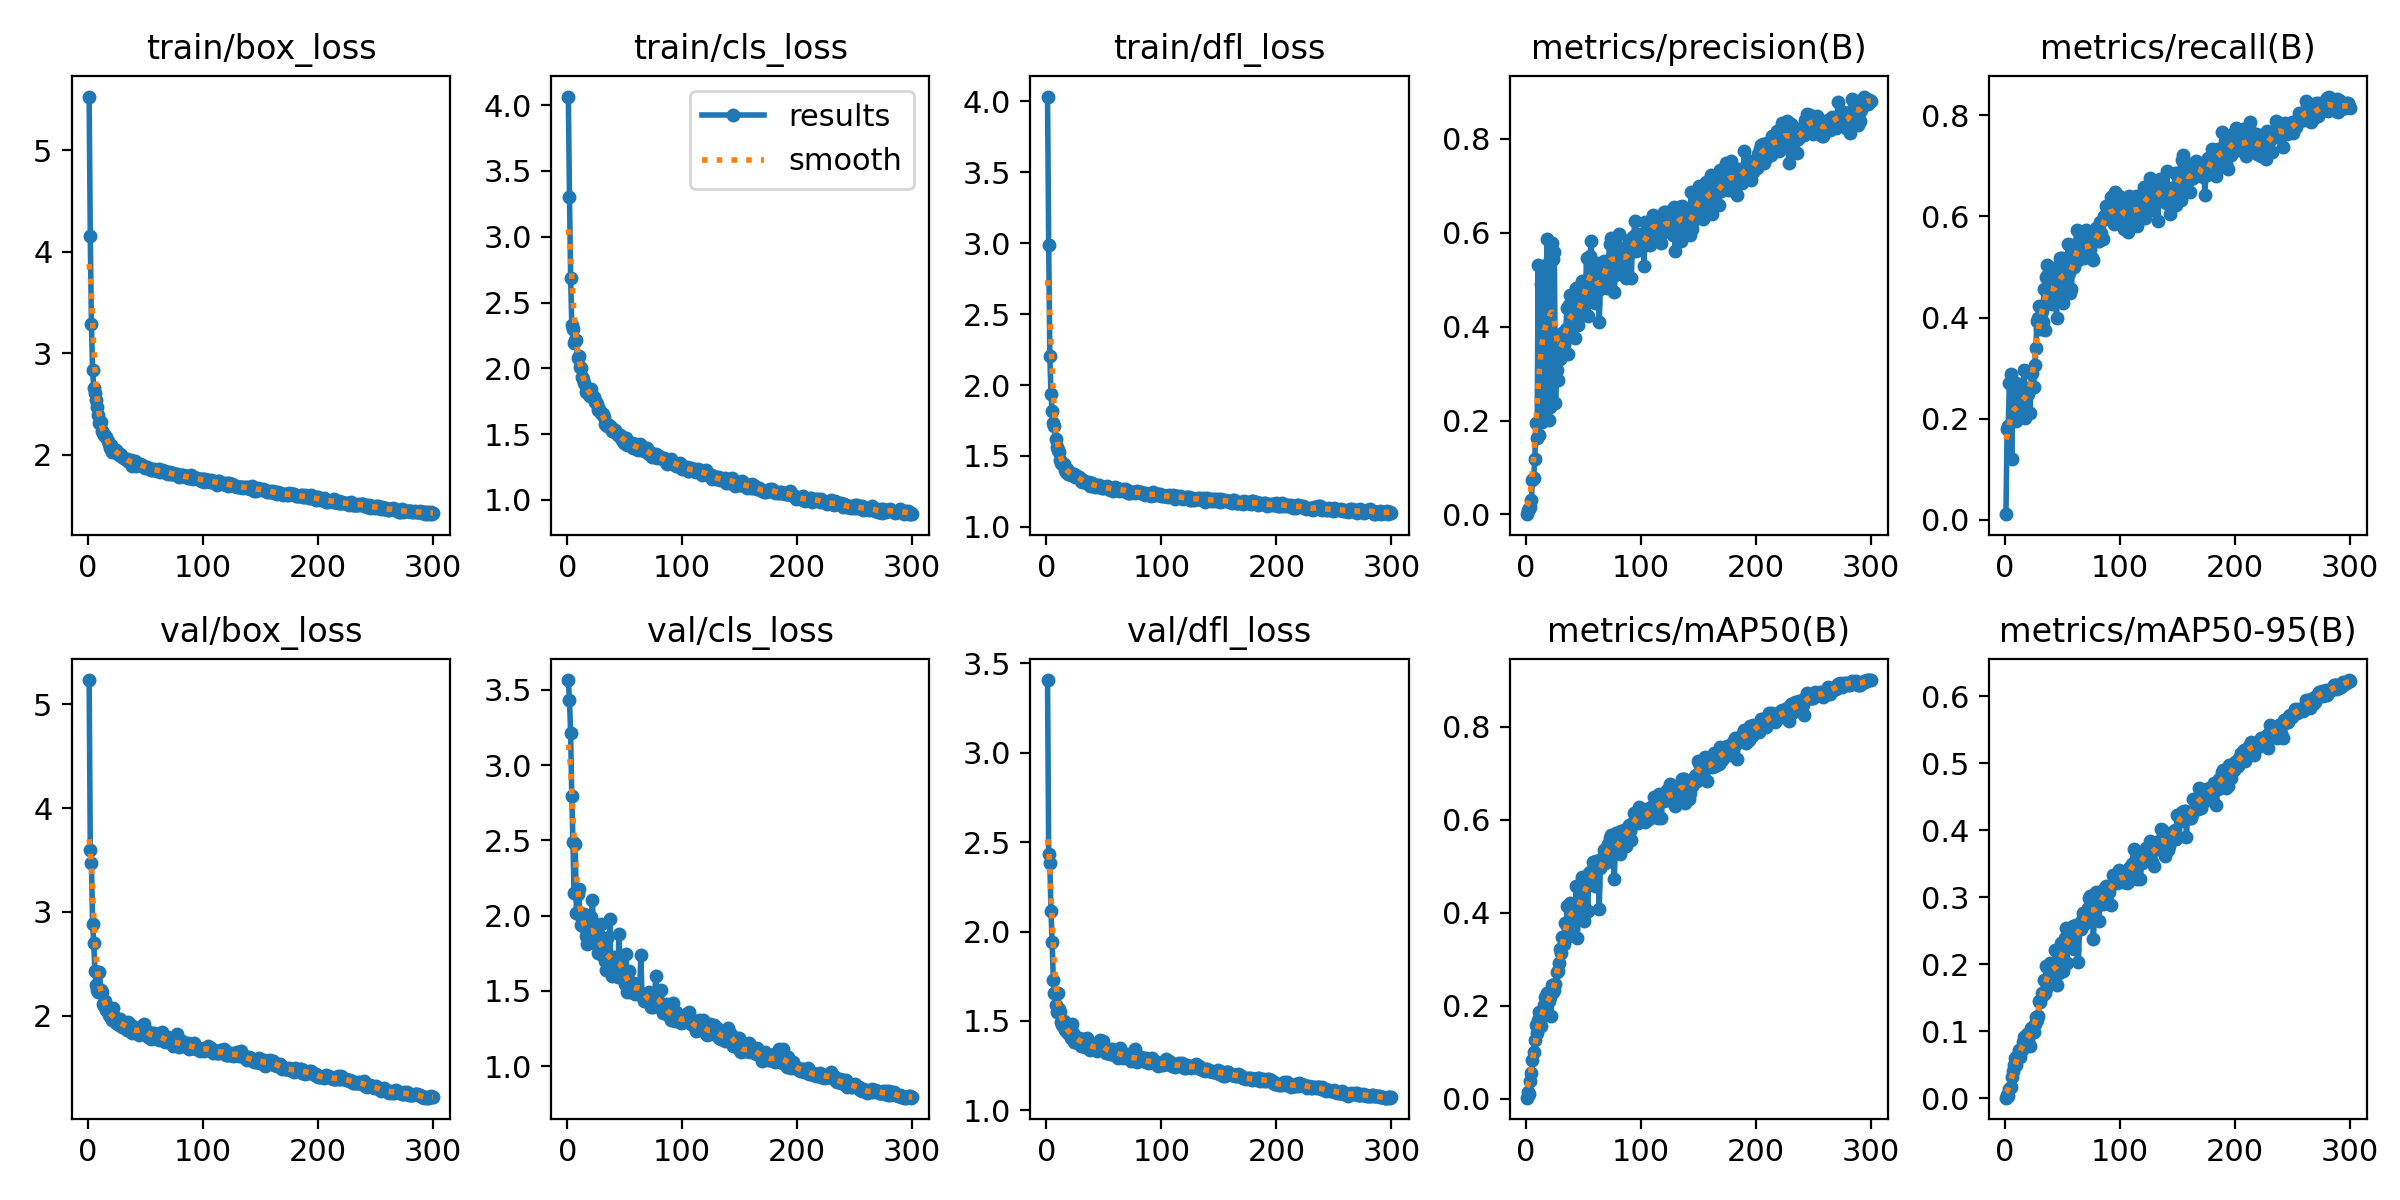

Source data for this figure (header and first rows):
epoch, time, train/box_loss, train/cls_loss, train/dfl_loss, metrics/precision(B), metrics/recall(B), metrics/mAP50(B), metrics/mAP50-95(B), val/box_loss, val/cls_loss, val/dfl_loss, lr/pg0, lr/pg1, lr/pg2
1, 3.541, 5.528, 4.065, 4.034, 0.00066, 0.01151, 0.00202, 0.0006, 5.234, 3.565, 3.406, 0.0883, 0.0013, 0.0013
2, 6.638, 4.154, 3.304, 2.991, 0.01023, 0.1791, 0.0141, 0.00409, 3.597, 3.43, 2.435, 0.07569, 0.002691, 0.002691
3, 9.743, 3.282, 2.687, 2.201, 0.01064, 0.1862, 0.01044, 0.00349, 3.475, 3.214, 2.381, 0.06307, 0.004073, 0.004073
4, 12.6, 2.83, 2.332, 1.935, 0.01547, 0.2707, 0.03718, 0.01296, 2.881, 2.792, 2.115, 0.05045, 0.005446, 0.005446
5, 15.55, 2.655, 2.299, 1.817, 0.03069, 0.2889, 0.05474, 0.01677, 2.703, 2.49, 1.94, 0.03781, 0.006809, 0.006809
6, 18.54, 2.61, 2.189, 1.734, 0.07412, 0.1202, 0.08347, 0.03188, 2.43, 2.149, 1.731, 0.02516, 0.008163, 0.008163
7, 21.46, 2.534, 2.213, 1.711, 0.0787, 0.2753, 0.1001, 0.0401, 2.298, 2.476, 1.656, 0.01251, 0.009508, 0.009508
8, 24.39, 2.467, 2.212, 1.619, 0.1176, 0.221, 0.1256, 0.05004, 2.244, 2.018, 1.591, 0.009769, 0.009769, 0.009769
9, 27.31, 2.389, 2.08, 1.564, 0.1951, 0.2024, 0.1575, 0.05921, 2.231, 2.142, 1.551, 0.009736, 0.009736, 0.009736
10, 30.26, 2.31, 2.09, 1.541, 0.1618, 0.1965, 0.141, 0.0501, 2.416, 2.18, 1.655, 0.009703, 0.009703, 0.009703
11, 33.06, 2.32, 2.009, 1.525, 0.5312, 0.2125, 0.1683, 0.0629, 2.246, 2.016, 1.568, 0.00967, 0.00967, 0.00967
12, 35.99, 2.228, 2, 1.471, 0.1694, 0.2694, 0.1871, 0.07157, 2.231, 1.938, 1.553, 0.009637, 0.009637, 0.009637
13, 38.92, 2.212, 1.935, 1.453, 0.4902, 0.2174, 0.1569, 0.06174, 2.116, 1.978, 1.494, 0.009604, 0.009604, 0.009604
14, 41.7, 2.188, 1.92, 1.442, 0.1965, 0.2302, 0.1781, 0.07387, 2.093, 1.931, 1.478, 0.009571, 0.009571, 0.009571
15, 44.61, 2.184, 1.886, 1.442, 0.4945, 0.2196, 0.1776, 0.0713, 2.137, 2.009, 1.502, 0.009538, 0.009538, 0.009538
16, 47.39, 2.168, 1.824, 1.4, 0.5129, 0.2246, 0.2014, 0.08374, 2.058, 1.862, 1.451, 0.009505, 0.009505, 0.009505
17, 50.32, 2.134, 1.838, 1.388, 0.2018, 0.2965, 0.2182, 0.09144, 2.077, 1.808, 1.468, 0.009472, 0.009472, 0.009472
18, 53.24, 2.103, 1.824, 1.406, 0.5304, 0.202, 0.1975, 0.08447, 2.009, 1.87, 1.438, 0.009439, 0.009439, 0.009439
19, 56.03, 2.066, 1.794, 1.37, 0.5876, 0.2541, 0.2261, 0.09549, 1.998, 1.824, 1.431, 0.009406, 0.009406, 0.009406
20, 58.93, 2.092, 1.792, 1.386, 0.2021, 0.2494, 0.21, 0.0872, 1.984, 1.883, 1.426, 0.009373, 0.009373, 0.009373
21, 61.72, 2.028, 1.841, 1.364, 0.2282, 0.2613, 0.2185, 0.09373, 1.959, 1.99, 1.407, 0.00934, 0.00934, 0.00934
22, 64.45, 2.039, 1.788, 1.37, 0.5425, 0.212, 0.1785, 0.0774, 2.073, 2.105, 1.483, 0.009307, 0.009307, 0.009307
23, 67.21, 2.03, 1.784, 1.372, 0.5786, 0.2898, 0.2447, 0.1046, 1.996, 1.819, 1.435, 0.009274, 0.009274, 0.009274
24, 70.14, 2.045, 1.745, 1.371, 0.5444, 0.2913, 0.2286, 0.1022, 1.924, 1.844, 1.384, 0.009241, 0.009241, 0.009241
25, 72.9, 2.014, 1.747, 1.351, 0.5597, 0.2634, 0.2338, 0.09934, 1.957, 1.846, 1.384, 0.009208, 0.009208, 0.009208
26, 75.68, 2.018, 1.728, 1.36, 0.2365, 0.3054, 0.2466, 0.1107, 1.948, 1.857, 1.41, 0.009175, 0.009175, 0.009175
27, 78.58, 1.999, 1.684, 1.359, 0.3073, 0.3402, 0.2712, 0.1215, 1.909, 1.75, 1.392, 0.009142, 0.009142, 0.009142
28, 81.54, 2.006, 1.691, 1.352, 0.2863, 0.3936, 0.2737, 0.1166, 1.966, 1.872, 1.407, 0.009109, 0.009109, 0.009109
29, 84.29, 1.993, 1.661, 1.344, 0.3508, 0.3993, 0.2907, 0.123, 1.94, 1.943, 1.397, 0.009076, 0.009076, 0.009076
30, 87.19, 1.98, 1.655, 1.323, 0.3306, 0.4236, 0.3215, 0.1447, 1.887, 1.737, 1.361, 0.009043, 0.009043, 0.009043
31, 90.13, 1.964, 1.651, 1.318, 0.347, 0.3773, 0.3121, 0.1437, 1.895, 1.794, 1.387, 0.00901, 0.00901, 0.00901
32, 92.88, 1.953, 1.628, 1.33, 0.3857, 0.4135, 0.3466, 0.1566, 1.923, 1.764, 1.399, 0.008977, 0.008977, 0.008977
33, 95.81, 1.959, 1.576, 1.314, 0.3626, 0.3919, 0.332, 0.1536, 1.901, 1.698, 1.364, 0.008944, 0.008944, 0.008944
34, 98.55, 1.952, 1.577, 1.313, 0.3844, 0.4567, 0.3766, 0.1761, 1.858, 1.638, 1.356, 0.008911, 0.008911, 0.008911
35, 101.5, 1.937, 1.56, 1.31, 0.3958, 0.3757, 0.3453, 0.1562, 1.935, 1.851, 1.406, 0.008878, 0.008878, 0.008878
36, 104.3, 1.928, 1.569, 1.306, 0.4396, 0.4809, 0.4135, 0.1967, 1.86, 1.631, 1.355, 0.008845, 0.008845, 0.008845
37, 107.2, 1.944, 1.558, 1.316, 0.3427, 0.5042, 0.3579, 0.1665, 1.907, 1.98, 1.385, 0.008812, 0.008812, 0.008812
38, 109.9, 1.882, 1.558, 1.288, 0.4466, 0.4871, 0.4117, 0.1947, 1.833, 1.623, 1.339, 0.008779, 0.008779, 0.008779
39, 112.7, 1.936, 1.522, 1.301, 0.4675, 0.4602, 0.4209, 0.2014, 1.859, 1.597, 1.361, 0.008746, 0.008746, 0.008746
40, 115.6, 1.923, 1.523, 1.31, 0.4079, 0.4747, 0.4007, 0.1855, 1.894, 1.664, 1.374, 0.008713, 0.008713, 0.008713
41, 118.4, 1.933, 1.527, 1.293, 0.4346, 0.427, 0.3926, 0.1893, 1.847, 1.726, 1.347, 0.00868, 0.00868, 0.00868
42, 121.1, 1.888, 1.53, 1.282, 0.4348, 0.4314, 0.4052, 0.1977, 1.83, 1.718, 1.341, 0.008647, 0.008647, 0.008647
43, 123.9, 1.919, 1.499, 1.292, 0.3767, 0.447, 0.3828, 0.1857, 1.846, 1.644, 1.348, 0.008614, 0.008614, 0.008614
44, 126.7, 1.911, 1.501, 1.293, 0.483, 0.4976, 0.4563, 0.2209, 1.812, 1.588, 1.33, 0.008581, 0.008581, 0.008581
45, 129.6, 1.905, 1.486, 1.278, 0.4142, 0.3999, 0.3459, 0.1689, 1.882, 1.881, 1.355, 0.008548, 0.008548, 0.008548
46, 132.3, 1.894, 1.497, 1.294, 0.4038, 0.5014, 0.405, 0.1931, 1.883, 1.661, 1.376, 0.008515, 0.008515, 0.008515
47, 135.1, 1.895, 1.482, 1.289, 0.4323, 0.4436, 0.402, 0.1865, 1.902, 1.698, 1.395, 0.008482, 0.008482, 0.008482
48, 137.9, 1.888, 1.458, 1.274, 0.4377, 0.5177, 0.4309, 0.2014, 1.881, 1.651, 1.369, 0.008449, 0.008449, 0.008449
49, 140.7, 1.881, 1.436, 1.271, 0.4973, 0.4779, 0.4764, 0.2319, 1.919, 1.591, 1.39, 0.008416, 0.008416, 0.008416
50, 143.6, 1.865, 1.458, 1.279, 0.4741, 0.5183, 0.4625, 0.2279, 1.861, 1.542, 1.357, 0.008383, 0.008383, 0.008383
51, 146.3, 1.878, 1.474, 1.28, 0.4271, 0.4289, 0.3824, 0.1898, 1.852, 1.747, 1.346, 0.00835, 0.00835, 0.00835
52, 149.1, 1.869, 1.418, 1.274, 0.4641, 0.5156, 0.475, 0.2386, 1.798, 1.49, 1.32, 0.008317, 0.008317, 0.008317
53, 152, 1.871, 1.443, 1.288, 0.546, 0.4633, 0.4794, 0.2532, 1.811, 1.5, 1.335, 0.008284, 0.008284, 0.008284
54, 154.9, 1.853, 1.431, 1.271, 0.4225, 0.4654, 0.4032, 0.2013, 1.816, 1.633, 1.329, 0.008251, 0.008251, 0.008251
55, 157.6, 1.852, 1.419, 1.257, 0.486, 0.546, 0.4852, 0.2458, 1.777, 1.49, 1.316, 0.008218, 0.008218, 0.008218
56, 160.4, 1.847, 1.432, 1.272, 0.5501, 0.4883, 0.4862, 0.2465, 1.828, 1.512, 1.334, 0.008185, 0.008185, 0.008185
57, 163.2, 1.854, 1.396, 1.266, 0.5834, 0.4495, 0.4852, 0.2456, 1.831, 1.53, 1.344, 0.008152, 0.008152, 0.008152
58, 165.9, 1.845, 1.413, 1.252, 0.5062, 0.456, 0.4643, 0.2303, 1.82, 1.551, 1.331, 0.008119, 0.008119, 0.008119
59, 168.6, 1.852, 1.4, 1.271, 0.5235, 0.5125, 0.5086, 0.2564, 1.794, 1.48, 1.312, 0.008086, 0.008086, 0.008086
60, 171.5, 1.836, 1.424, 1.282, 0.4499, 0.4999, 0.4563, 0.2232, 1.821, 1.52, 1.328, 0.008053, 0.008053, 0.008053
... 240 more rows
